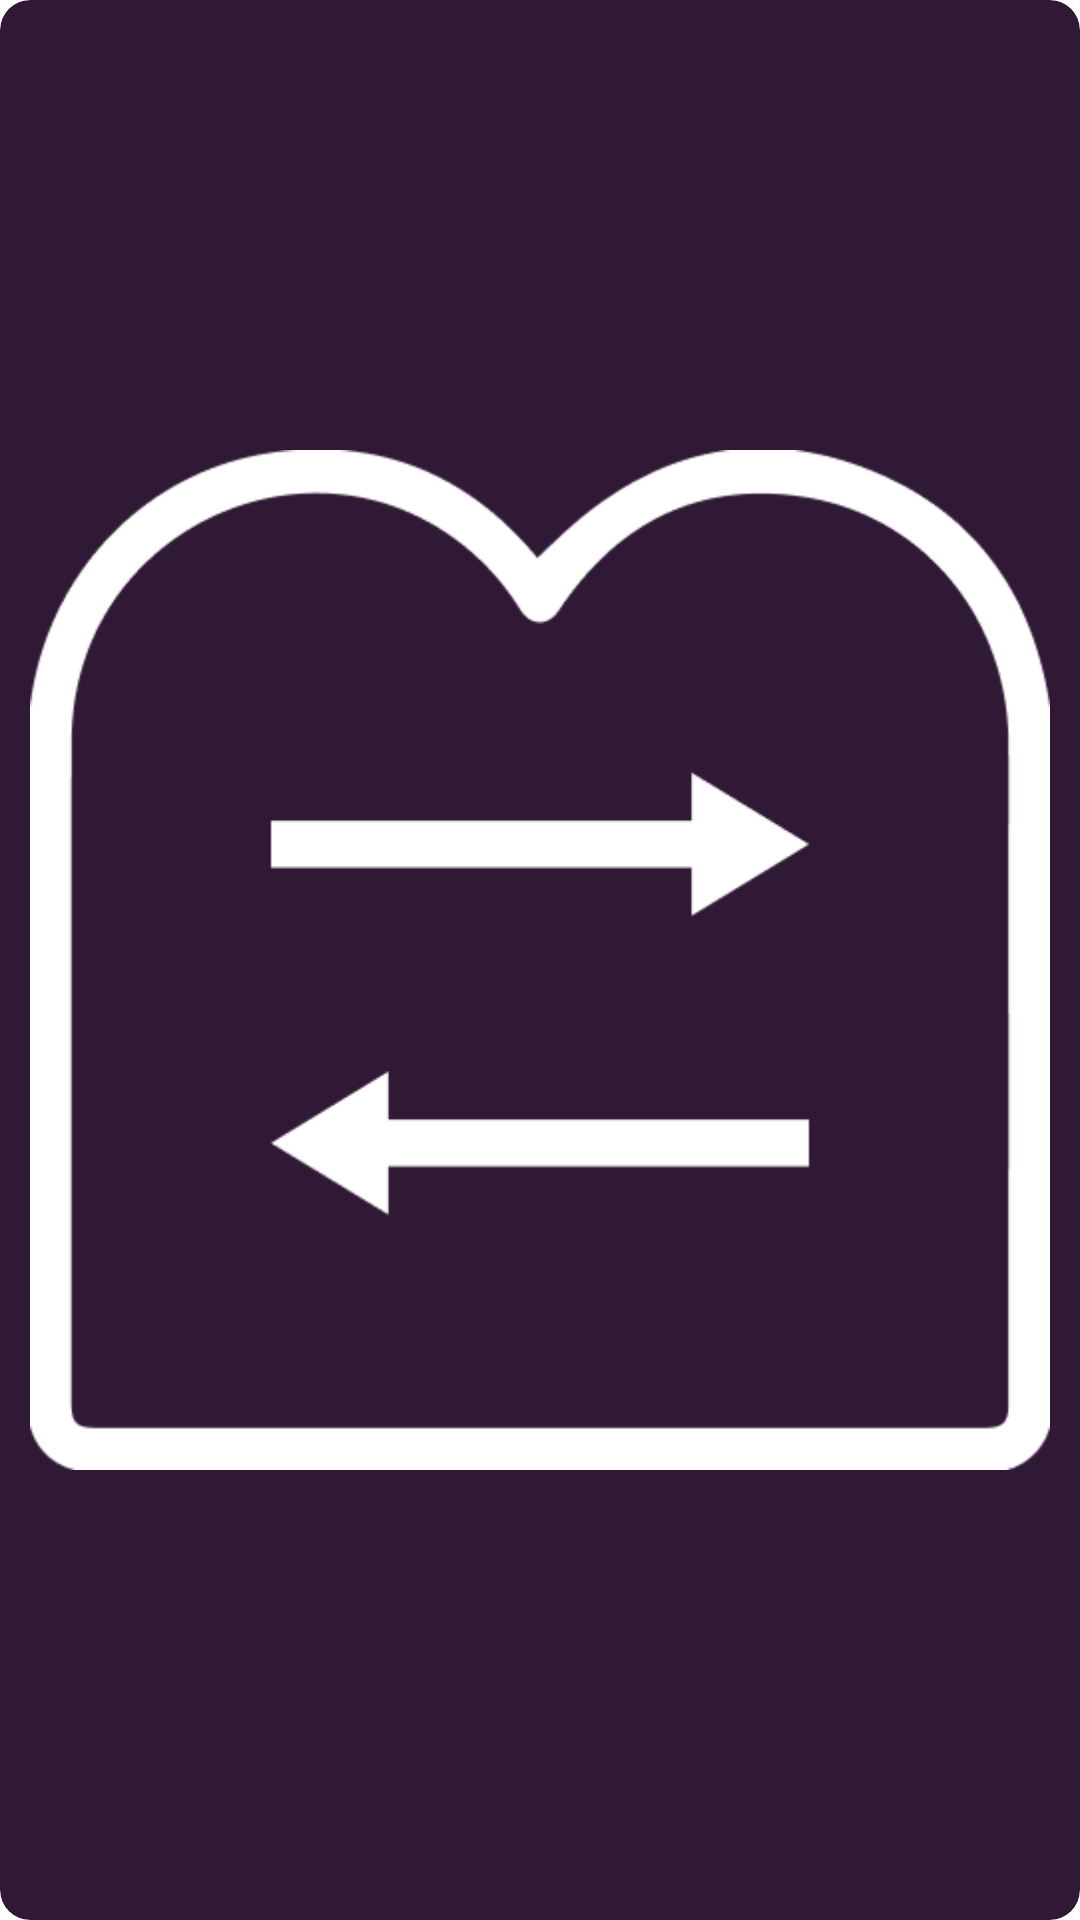

Here is an Android app screen rendered from its layout file. Give the layout XML and the strings, colors and styles it references.
<!-- AndroidManifest.xml: application theme Theme.TorahShare -->
<!-- res/layout/logo_layout.xml -->
<?xml version="1.0" encoding="utf-8"?>
<com.google.android.material.card.MaterialCardView xmlns:android="http://schemas.android.com/apk/res/android"
    xmlns:app="http://schemas.android.com/apk/res-auto"
    android:layout_width="70dp"
    android:layout_height="70dp"
    android:layout_centerHorizontal="true"
    android:layout_gravity="center_horizontal"
    android:layout_marginTop="40dp"
    app:cardBackgroundColor="@color/default_purple"
    app:cardCornerRadius="@dimen/default_corner_radius"
    app:cardElevation="0dp">

    <ImageView
        android:layout_width="match_parent"
        android:layout_height="match_parent"
        android:layout_margin="10dp"
        android:src="@drawable/app_logo" />

</com.google.android.material.card.MaterialCardView>
<!-- resources referenced by this layout -->
<resources>
  <color name="default_purple">#301934</color>
  <dimen name="default_corner_radius">10dp</dimen>
  <!-- drawable app_logo: png bitmap (drawable, 7454 bytes) -->
  <style name="Theme.TorahShare" parent="Theme.MaterialComponents.Light.NoActionBar">
  
          
          <item name="colorPrimary">@color/purple_500</item>
          <item name="colorPrimaryVariant">@color/purple_700</item>
          <item name="colorOnPrimary">@color/white</item>
          
          <item name="colorSecondary">@color/teal_200</item>
          <item name="colorSecondaryVariant">@color/teal_700</item>
          <item name="colorOnSecondary">@color/black</item>
          
          <item name="android:statusBarColor" tools:targetApi="l">?attr/colorPrimaryVariant</item>
          
      </style>
  <color name="purple_500">#301934</color>
  <color name="purple_700">#301934</color>
  <color name="white">#FFFFFFFF</color>
  <color name="teal_200">#FF03DAC5</color>
  <color name="teal_700">#FF018786</color>
  <color name="black">#FF000000</color>
</resources>
